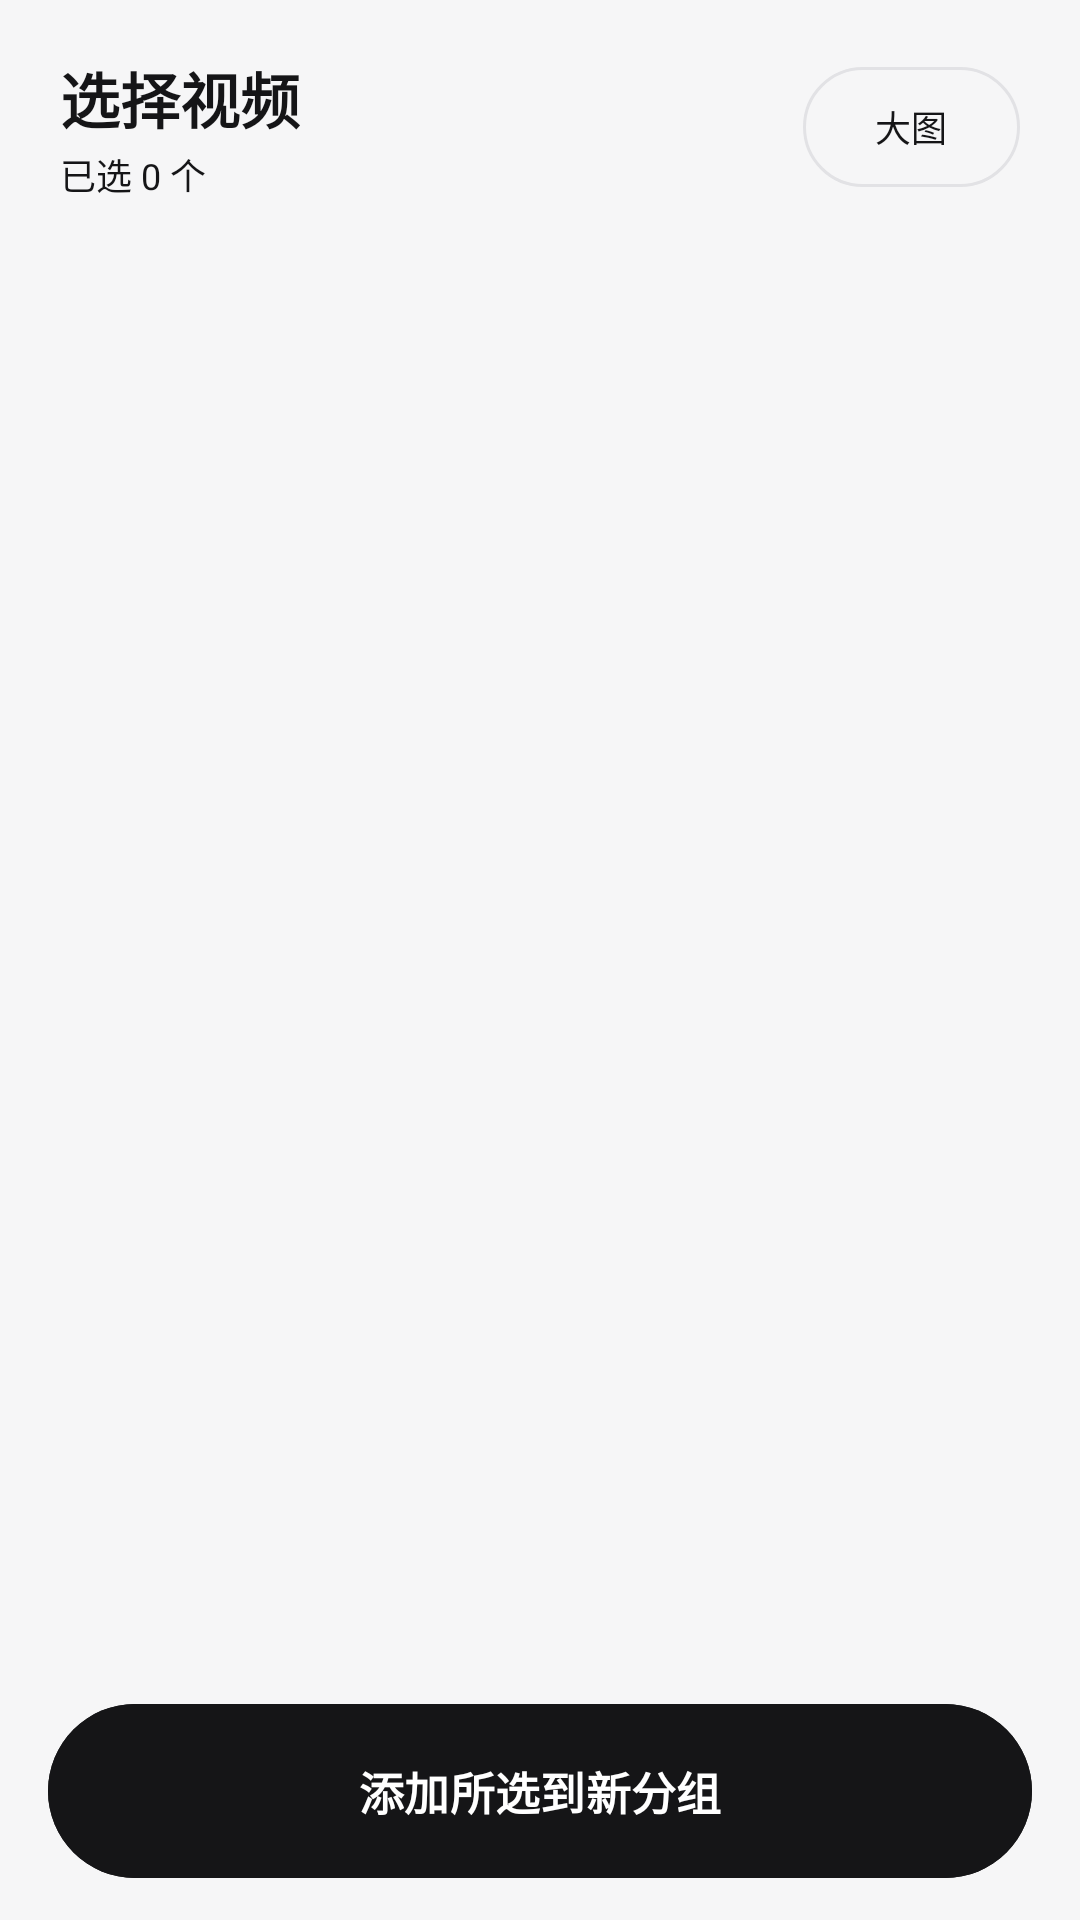

Produce the Android XML layout that renders to this screen, including the resource entries it uses.
<!-- AndroidManifest.xml: application theme Theme.VideoStitcher -->
<!-- res/layout/activity_album_picker.xml -->
<?xml version="1.0" encoding="utf-8"?>
<LinearLayout xmlns:android="http://schemas.android.com/apk/res/android"
    android:layout_width="match_parent"
    android:layout_height="match_parent"
    android:fitsSystemWindows="true"
    android:orientation="vertical">

    <LinearLayout
        android:layout_width="match_parent"
        android:layout_height="wrap_content"
        android:gravity="center_vertical"
        android:orientation="horizontal"
        android:paddingLeft="20dp"
        android:paddingTop="18dp"
        android:paddingRight="20dp">

        <LinearLayout
            android:layout_width="0dp"
            android:layout_height="wrap_content"
            android:layout_weight="1"
            android:orientation="vertical">

            <TextView
                android:layout_width="wrap_content"
                android:layout_height="wrap_content"
                android:text="选择视频"
                android:textColor="@color/text_primary"
                android:textSize="20sp"
                android:textStyle="bold" />

            <TextView
                android:id="@+id/tvAlbumTitle"
                android:layout_width="wrap_content"
                android:layout_height="wrap_content"
                android:layout_marginTop="2dp"
                android:text="已选 0 个"
                android:textColor="@color/brand_primary"
                android:textSize="12sp" />
        </LinearLayout>

        <com.google.android.material.button.MaterialButton
            android:id="@+id/btnViewMode"
            style="@style/Widget.Material3.Button.OutlinedButton"
            android:layout_width="wrap_content"
            android:layout_height="wrap_content"
            android:minWidth="0dp"
            android:text="大图"
            android:textSize="12sp"
            
             />
    </LinearLayout>

    <ListView
        android:id="@+id/listAlbum"
        android:layout_width="match_parent"
        android:layout_height="0dp"
        android:layout_weight="1"
        android:divider="@null"
        android:dividerHeight="0dp"
        android:paddingTop="4dp"
        android:paddingBottom="4dp"
        android:scrollbars="none" />

    <GridView
        android:id="@+id/gridAlbum"
        android:layout_width="match_parent"
        android:layout_height="0dp"
        android:layout_weight="1"
        android:numColumns="3"
        android:paddingLeft="6dp"
        android:paddingRight="6dp"
        android:scrollbars="none"
        android:stretchMode="columnWidth"
        android:visibility="gone" />

    <TextView
        android:id="@+id/tvAlbumEmpty"
        android:layout_width="match_parent"
        android:layout_height="0dp"
        android:layout_weight="1"
        android:gravity="center"
        android:lineSpacingExtra="6dp"
        android:padding="32dp"
        android:text="没有找到视频\n\n未授权限请到系统设置里允许后重试\n特殊目录请改用「导入文件夹」"
        android:textColor="@color/text_secondary"
        android:textSize="14sp"
        android:visibility="gone" />

    <com.google.android.material.button.MaterialButton
        android:id="@+id/btnAlbumConfirm"
        android:layout_width="match_parent"
        android:layout_height="58dp"
        android:layout_marginLeft="16dp"
        android:layout_marginTop="10dp"
        android:layout_marginRight="16dp"
        android:layout_marginBottom="14dp"
        android:backgroundTint="@color/brand_primary"
        android:enabled="false"
        android:insetTop="0dp"
        android:insetBottom="0dp"
        android:text="添加所选到新分组"
        android:textColor="@color/brand_on_primary"
        android:textSize="15sp"
        android:textStyle="bold"
         />
</LinearLayout>
<!-- resources referenced by this layout -->
<resources>
  <color name="brand_on_primary">#FFFFFF</color>
  <color name="brand_primary">#151517</color>
  <color name="text_primary">#151517</color>
  <color name="text_secondary">#6C6C72</color>
  <style name="Theme.VideoStitcher" parent="Theme.Material3.DayNight.NoActionBar">
          <item name="colorPrimary">@color/brand_primary</item>
          <item name="colorOnPrimary">@color/brand_on_primary</item>
          <item name="colorPrimaryContainer">@color/brand_primary_container</item>
          <item name="colorOnPrimaryContainer">@color/brand_on_primary_container</item>
          <item name="colorSecondary">@color/accent_gold</item>
          <item name="colorOnSecondary">@color/brand_on_primary</item>
          <item name="colorSecondaryContainer">@color/brand_primary_container</item>
          <item name="colorOnSecondaryContainer">@color/brand_on_primary_container</item>
          <item name="colorError">@color/danger</item>
          <item name="colorOnError">#FFFFFF</item>
          <item name="colorErrorContainer">@color/danger_container</item>
          <item name="colorOnErrorContainer">@color/text_primary</item>
          <item name="android:colorBackground">@color/bg_root</item>
          <item name="colorSurface">@color/bg_surface</item>
          <item name="colorSurfaceContainer">@color/bg_surface_2</item>
          <item name="colorOnSurface">@color/text_primary</item>
          <item name="colorOnSurfaceVariant">@color/text_secondary</item>
          <item name="colorOutline">@color/outline_subtle</item>
          <item name="android:statusBarColor">@color/bg_root</item>
          <item name="android:navigationBarColor">@color/bg_root</item>
          <item name="android:windowBackground">@color/bg_root</item>
          <item name="materialCardViewStyle">@style/Widget.VideoStitcher.Card</item>
      </style>
  <color name="brand_primary_container">#ECECEE</color>
  <color name="brand_on_primary_container">#151517</color>
  <color name="accent_gold">#151517</color>
  <color name="danger">#D93036</color>
  <color name="danger_container">#FBE7E8</color>
  <color name="bg_root">#F6F6F7</color>
  <color name="bg_surface">#FFFFFF</color>
  <color name="bg_surface_2">#ECECEE</color>
  <color name="outline_subtle">#E2E2E5</color>
  <style name="Widget.VideoStitcher.Card" parent="Widget.Material3.CardView.Elevated">
          <item name="cardBackgroundColor">@color/bg_surface</item>
          <item name="cardCornerRadius">18dp</item>
          <item name="cardElevation">0dp</item>
          <item name="strokeColor">@color/outline_subtle</item>
          <item name="strokeWidth">1dp</item>
      </style>
</resources>
